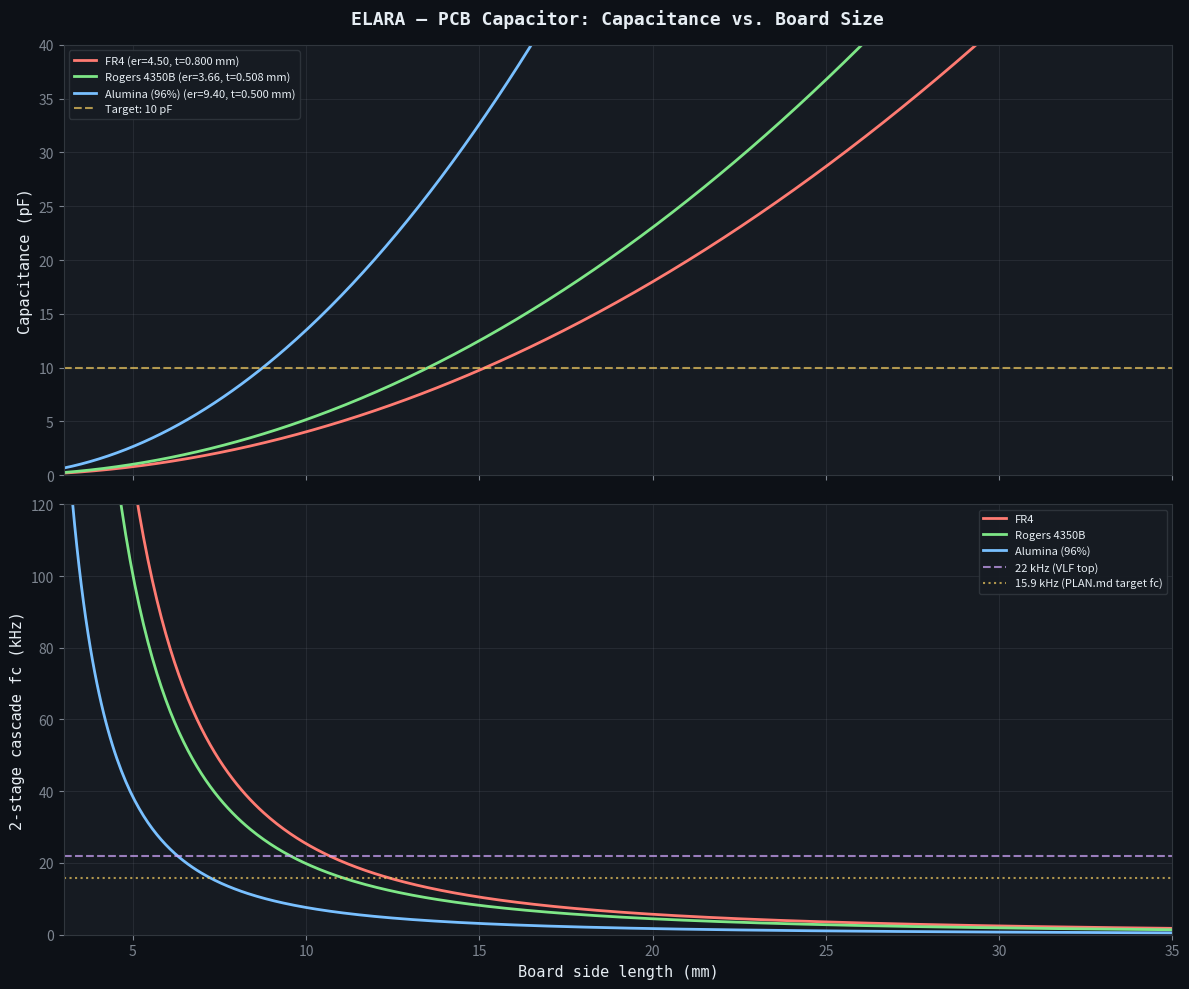

This chart was generated by the following Python code: (Note: this script raises an exception after producing the figure.)
#!/usr/bin/env python3
"""
ELARA — PCB Capacitor Geometry Calculator

Calculates the capacitance of a square parallel-plate capacitor formed by
copper pours on the top and bottom of a PCB substrate. Used for the input
RF rejection filter (PLAN.md §3.0).

Physical model:
    C = e₀ · er · A / d

    where:
        A  = (side - 2·pullback)²   effective copper area
        d  = substrate thickness
        er = relative permittivity of the substrate

The copper is pulled back from the board edges to maximise the air-gap
leakage path between plates (minimise surface leakage current).

The 2-stage RC filter uses two of these capacitors with 1 Mohm resistors:

    antenna -- 1Mohm -- node1 -- 1Mohm -- node2 -- LMP7721 IN+
                        |                |
                      C_pcb1           C_pcb2
                        |                |
                       GND              GND

    fc_single = 1 / (2pi · R · C)       per stage
    fc_cascade ≈ fc_single · 0.6436     for 2 identical RC stages (-3 dB)

Author: Matej + Claude, March 2026
"""

import numpy as np

try:
    import matplotlib
    matplotlib.use("Agg")
    import matplotlib.pyplot as plt
    HAS_MATPLOTLIB = True
except ImportError:
    HAS_MATPLOTLIB = False


# ===========================================================================
# Physical constants
# ===========================================================================
EPSILON_0 = 8.854187817e-12  # vacuum permittivity (F/m)

# ===========================================================================
# Substrate materials
# ===========================================================================
SUBSTRATES = {
    "FR4": {
        "epsilon_r": 4.5,
        "thicknesses_mm": [0.2, 0.4, 0.8, 1.0, 1.6],
        "description": "Standard glass-epoxy (fallback, higher moisture absorption)",
    },
    "Rogers 4350B": {
        "epsilon_r": 3.66,
        "thicknesses_mm": [0.168, 0.254, 0.338, 0.508, 0.762],
        "description": "Hydrocarbon ceramic, low moisture, stable er (~50 ppm/°C)",
    },
    "Alumina (96%)": {
        "epsilon_r": 9.4,
        "thicknesses_mm": [0.25, 0.38, 0.50, 0.635, 1.0],
        "description": "Ceramic substrate, near-zero moisture, extremely stable er",
    },
}

# ===========================================================================
# Design parameters
# ===========================================================================
R_FILTER = 1.0e6  # filter resistor value (1 Mohm)
TARGET_C_PF = 10.0  # target capacitance (pF)

# Cascade correction factor: for 2 identical RC stages, the -3 dB point
# drops to fc_single × sqrt(2^(1/2) - 1) ≈ 0.6436 × fc_single
CASCADE_FACTOR = np.sqrt(np.sqrt(2) - 1)


# ===========================================================================
# Core calculations
# ===========================================================================
def capacitance_pf(side_mm: float, pullback_mm: float,
                   thickness_mm: float, epsilon_r: float) -> float:
    """
    Parallel-plate capacitance in picofarads.

    Args:
        side_mm:       board edge length (mm)
        pullback_mm:   copper pulled back from each edge (mm)
        thickness_mm:  substrate thickness (mm)
        epsilon_r:     relative permittivity
    """
    copper_side_m = (side_mm - 2.0 * pullback_mm) * 1e-3
    if copper_side_m <= 0:
        return 0.0
    area = copper_side_m ** 2
    d = thickness_mm * 1e-3
    c = EPSILON_0 * epsilon_r * area / d
    return c * 1e12  # convert to pF


def fc_single_khz(c_pf: float) -> float:
    """Single-stage RC cutoff frequency in kHz."""
    if c_pf <= 0:
        return float("inf")
    return 1.0 / (2.0 * np.pi * R_FILTER * c_pf * 1e-12) * 1e-3


def fc_cascade_khz(c_pf: float) -> float:
    """2-stage cascaded RC cutoff frequency in kHz (-3 dB point)."""
    return fc_single_khz(c_pf) * CASCADE_FACTOR


def attenuation_db(f_hz: float, c_pf: float, stages: int = 2) -> float:
    """
    Attenuation of cascaded RC low-pass at a given frequency.

    Each stage: H(f) = 1 / (1 + j·2pi·f·R·C)
    |H|² = 1 / (1 + (f/fc)²)
    For N stages: |H_total|² = |H|^(2N)
    """
    if c_pf <= 0:
        return 0.0
    fc = 1.0 / (2.0 * np.pi * R_FILTER * c_pf * 1e-12)
    ratio = f_hz / fc
    return -10.0 * stages * np.log10(1.0 + ratio ** 2)


def side_for_target_c(target_pf: float, pullback_mm: float,
                      thickness_mm: float, epsilon_r: float) -> float:
    """
    Solve for board side length (mm) given a target capacitance.

    C = e₀·er·(side - 2·pullback)² / d
    → side = 2·pullback + sqrt(C·d / (e₀·er))
    """
    c_f = target_pf * 1e-12
    d = thickness_mm * 1e-3
    copper_side = np.sqrt(c_f * d / (EPSILON_0 * epsilon_r))
    return copper_side * 1e3 + 2.0 * pullback_mm


# ===========================================================================
# Output
# ===========================================================================
def print_design_table(pullback_mm: float = 0.5):
    """Print capacitance and filter cutoff for all substrate/thickness combos."""

    print("=" * 95)
    print("ELARA — PCB Capacitor Geometry Calculator")
    print(f"Target capacitance: {TARGET_C_PF:.1f} pF")
    print(f"Filter resistor: {R_FILTER / 1e6:.0f} Mohm")
    print(f"Copper pullback from edge: {pullback_mm:.1f} mm")
    print("=" * 95)

    for name, sub in SUBSTRATES.items():
        print(f"\n{'-' * 95}")
        print(f"  {name}  (er = {sub['epsilon_r']:.2f})")
        print(f"  {sub['description']}")
        print(f"{'-' * 95}")
        print(f"  {'Thickness':>10}  {'Side for 10pF':>14}  {'Copper area':>12}"
              f"  {'C (actual)':>11}  {'fc (1-stage)':>13}  {'fc (2-stage)':>13}"
              f"  {'FM @100MHz':>11}")

        for t in sub["thicknesses_mm"]:
            side = side_for_target_c(TARGET_C_PF, pullback_mm, t, sub["epsilon_r"])
            c = capacitance_pf(side, pullback_mm, t, sub["epsilon_r"])
            fc1 = fc_single_khz(c)
            fc2 = fc_cascade_khz(c)
            fm_atten = attenuation_db(100e6, c, stages=2)
            copper_side = side - 2 * pullback_mm

            print(f"  {t:>8.3f} mm  {side:>12.1f} mm  {copper_side:>9.1f} mm"
                  f"  {c:>9.2f} pF  {fc1:>10.2f} kHz  {fc2:>10.2f} kHz"
                  f"  {fm_atten:>9.1f} dB")

    # Key frequencies of interest
    print(f"\n{'=' * 95}")
    print("ATTENUATION AT KEY FREQUENCIES (for C = 10 pF, 2 stages)")
    print(f"{'=' * 95}")
    print(f"  {'Frequency':<25}  {'Attenuation':>12}  {'Notes'}")

    key_freqs = [
        (7.83, "1st Schumann resonance"),
        (14.3, "2nd Schumann resonance"),
        (20.8, "3rd Schumann resonance"),
        (1e3, "VLF mid-band"),
        (10e3, "VLF upper band"),
        (22e3, "VLF top (Nyquist @ 48 kSPS)"),
        (100e6, "FM broadcast band"),
        (900e6, "GSM 900"),
    ]

    for f, desc in key_freqs:
        atten = attenuation_db(f, TARGET_C_PF, stages=2)
        freq_str = f"{f:.2f} Hz" if f < 1e3 else (
            f"{f / 1e3:.1f} kHz" if f < 1e6 else f"{f / 1e6:.0f} MHz"
        )
        print(f"  {freq_str:<25}  {atten:>10.2f} dB  {desc}")


def print_custom_sweep(pullback_mm: float = 0.5):
    """Sweep board sizes for each substrate at its most common thickness."""

    print(f"\n{'=' * 95}")
    print("CAPACITANCE SWEEP — board side length vs. capacitance")
    print(f"Pullback: {pullback_mm:.1f} mm from each edge")
    print(f"{'=' * 95}")

    sides = np.arange(5.0, 35.0, 1.0)  # 5 mm to 34 mm

    # Pick one representative thickness per substrate
    representative = {
        "FR4": 0.8,
        "Rogers 4350B": 0.508,
        "Alumina (96%)": 0.50,
    }

    for name, sub in SUBSTRATES.items():
        t = representative[name]
        print(f"\n  {name}  (er = {sub['epsilon_r']:.2f}, t = {t:.3f} mm)")
        print(f"  {'Side':>8}  {'Copper':>8}  {'C':>9}  {'fc(1)':>10}  {'fc(2)':>10}")

        for s in sides:
            c = capacitance_pf(s, pullback_mm, t, sub["epsilon_r"])
            if c <= 0:
                continue
            fc1 = fc_single_khz(c)
            fc2 = fc_cascade_khz(c)
            marker = " <-- closest to 10 pF" if abs(c - TARGET_C_PF) < 0.5 else ""
            print(f"  {s:>6.1f} mm  {s - 2 * pullback_mm:>6.1f} mm"
                  f"  {c:>7.2f} pF  {fc1:>8.2f} kHz  {fc2:>8.2f} kHz{marker}")


def plot_sweep(pullback_mm: float = 0.5):
    """Generate plot of capacitance vs. board side for all substrates."""
    if not HAS_MATPLOTLIB:
        print("\nmatplotlib not available — skipping plot")
        return

    BG_COLOR = "#0d1117"
    TEXT_COLOR = "#e6edf3"
    SUBTLE_COLOR = "#7d8590"
    PANEL_COLOR = "#161b22"
    BORDER_COLOR = "#30363d"
    COLORS = {"FR4": "#ff7b72", "Rogers 4350B": "#7ee787", "Alumina (96%)": "#79c0ff"}

    representative = {
        "FR4": 0.8,
        "Rogers 4350B": 0.508,
        "Alumina (96%)": 0.50,
    }

    sides = np.linspace(3.0, 35.0, 500)

    fig, (ax1, ax2) = plt.subplots(2, 1, figsize=(12, 10), sharex=True)
    fig.patch.set_facecolor(BG_COLOR)

    for ax in (ax1, ax2):
        ax.set_facecolor(PANEL_COLOR)
        ax.tick_params(colors=SUBTLE_COLOR)
        ax.grid(True, which="both", alpha=0.15, color=SUBTLE_COLOR)
        for spine in ax.spines.values():
            spine.set_color(BORDER_COLOR)

    # --- Top: Capacitance vs. side ---
    for name, sub in SUBSTRATES.items():
        t = representative[name]
        c_vals = np.array([capacitance_pf(s, pullback_mm, t, sub["epsilon_r"])
                           for s in sides])
        ax1.plot(sides, c_vals, color=COLORS[name], linewidth=2,
                 label=f"{name} (er={sub['epsilon_r']:.2f}, t={t:.3f} mm)")

    ax1.axhline(TARGET_C_PF, color="#f2cc60", linewidth=1.5, linestyle="--",
                alpha=0.7, label=f"Target: {TARGET_C_PF:.0f} pF")
    ax1.set_ylabel("Capacitance (pF)", fontsize=11, color=TEXT_COLOR,
                   fontfamily="monospace")
    ax1.set_title("ELARA — PCB Capacitor: Capacitance vs. Board Size",
                  fontsize=13, fontweight="bold", color=TEXT_COLOR,
                  fontfamily="monospace", pad=15)
    legend1 = ax1.legend(loc="upper left", fontsize=8, facecolor=PANEL_COLOR,
                         edgecolor=BORDER_COLOR, labelcolor=TEXT_COLOR)
    legend1.get_frame().set_alpha(0.9)
    ax1.set_ylim(0, 40)

    # --- Bottom: 2-stage cascade fc vs. side ---
    for name, sub in SUBSTRATES.items():
        t = representative[name]
        fc_vals = np.array([fc_cascade_khz(
            capacitance_pf(s, pullback_mm, t, sub["epsilon_r"]))
            for s in sides])
        # Clip infinities for plotting
        fc_vals = np.clip(fc_vals, 0, 500)
        ax2.plot(sides, fc_vals, color=COLORS[name], linewidth=2,
                 label=f"{name}")

    ax2.axhline(22.0, color="#d2a8ff", linewidth=1.5, linestyle="--",
                alpha=0.7, label="22 kHz (VLF top)")
    ax2.axhline(15.9, color="#f2cc60", linewidth=1.5, linestyle=":",
                alpha=0.7, label="15.9 kHz (PLAN.md target fc)")
    ax2.set_ylabel("2-stage cascade fc (kHz)", fontsize=11, color=TEXT_COLOR,
                   fontfamily="monospace")
    ax2.set_xlabel("Board side length (mm)", fontsize=11, color=TEXT_COLOR,
                   fontfamily="monospace")
    legend2 = ax2.legend(loc="upper right", fontsize=8, facecolor=PANEL_COLOR,
                         edgecolor=BORDER_COLOR, labelcolor=TEXT_COLOR)
    legend2.get_frame().set_alpha(0.9)
    ax2.set_ylim(0, 120)
    ax2.set_xlim(3, 35)

    plt.tight_layout()
    out_path = __file__.replace(".py", ".png")
    fig.savefig(out_path, dpi=200, facecolor=fig.get_facecolor(),
                bbox_inches="tight")
    plt.close(fig)
    print(f"\nPlot saved: {out_path}")


if __name__ == "__main__":
    pullback = 0.5  # mm — copper setback from each board edge

    print_design_table(pullback)
    print_custom_sweep(pullback)
    plot_sweep(pullback)
